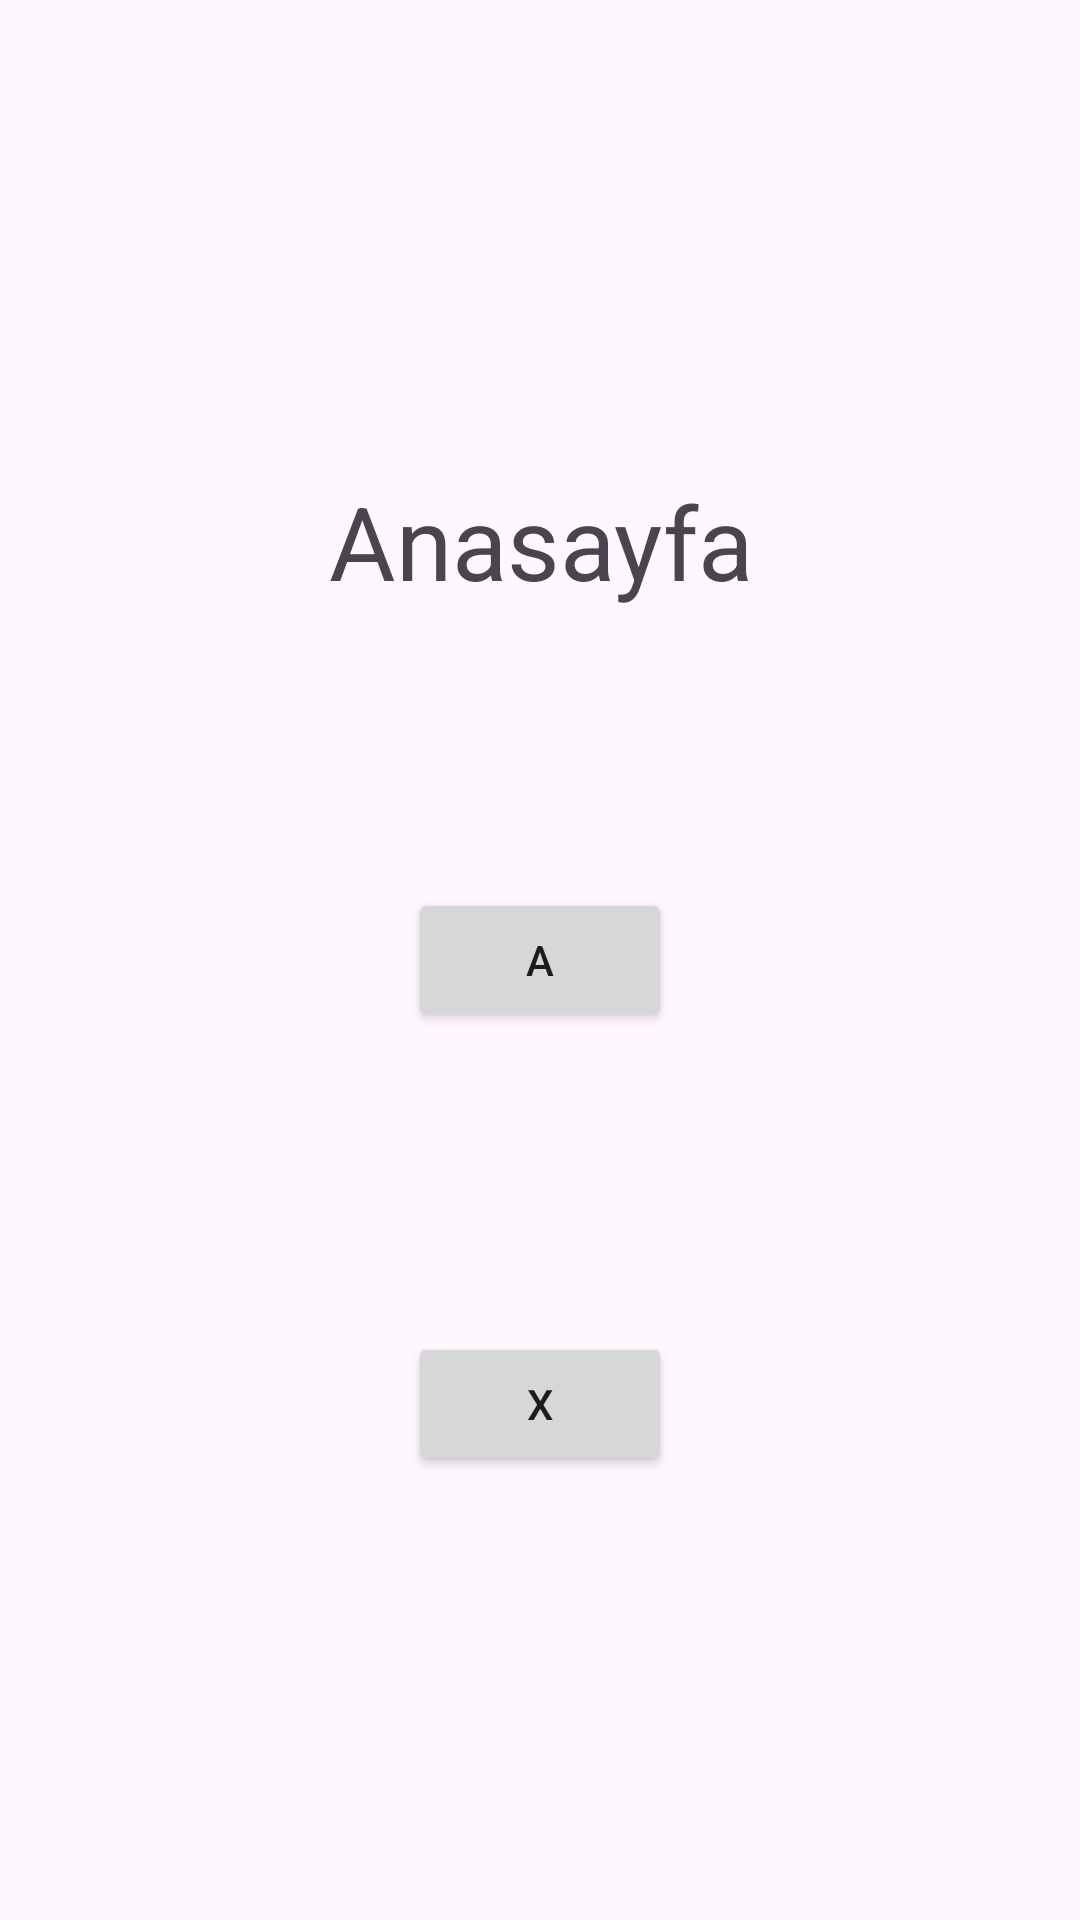

Reconstruct the res/layout file that produces this screen, plus the resources it refers to.
<!-- AndroidManifest.xml: application theme Theme.AndroidAssignment4 -->
<!-- res/layout/fragment_main_screen.xml -->
<?xml version="1.0" encoding="utf-8"?>
<androidx.constraintlayout.widget.ConstraintLayout xmlns:android="http://schemas.android.com/apk/res/android"
    xmlns:app="http://schemas.android.com/apk/res-auto"
    xmlns:tools="http://schemas.android.com/tools"
    android:id="@+id/frameLayout"
    android:layout_width="match_parent"
    android:layout_height="match_parent"
    tools:context=".MainScreenFragment">


    <Button
        android:id="@+id/goToXBtn2"
        android:layout_width="wrap_content"
        android:layout_height="wrap_content"
        android:layout_marginTop="100dp"
        android:text="X"
        app:layout_constraintEnd_toEndOf="@+id/goToABtn"
        app:layout_constraintHorizontal_bias="0.672"
        app:layout_constraintStart_toStartOf="@+id/goToABtn"
        app:layout_constraintTop_toBottomOf="@+id/goToABtn" />

    <TextView
        android:id="@+id/mainScreenTv"
        android:layout_width="wrap_content"
        android:layout_height="wrap_content"
        android:layout_marginBottom="93dp"
        android:text="Anasayfa"
        android:textAlignment="center"
        android:textSize="34sp"
        app:layout_constraintBottom_toTopOf="@+id/goToABtn"
        app:layout_constraintEnd_toEndOf="parent"
        app:layout_constraintStart_toStartOf="parent" />

    <Button
        android:id="@+id/goToABtn"
        android:layout_width="wrap_content"
        android:layout_height="wrap_content"
        android:text="A"
        app:layout_constraintBottom_toBottomOf="parent"
        app:layout_constraintEnd_toEndOf="@+id/mainScreenTv"
        app:layout_constraintStart_toStartOf="@+id/mainScreenTv"
        app:layout_constraintTop_toTopOf="parent" />


</androidx.constraintlayout.widget.ConstraintLayout>
<!-- resources referenced by this layout -->
<resources>
  <style name="Theme.AndroidAssignment4" parent="Base.Theme.AndroidAssignment4" />
  <style name="Base.Theme.AndroidAssignment4" parent="Theme.Material3.DayNight.NoActionBar">
          
          
      </style>
</resources>
